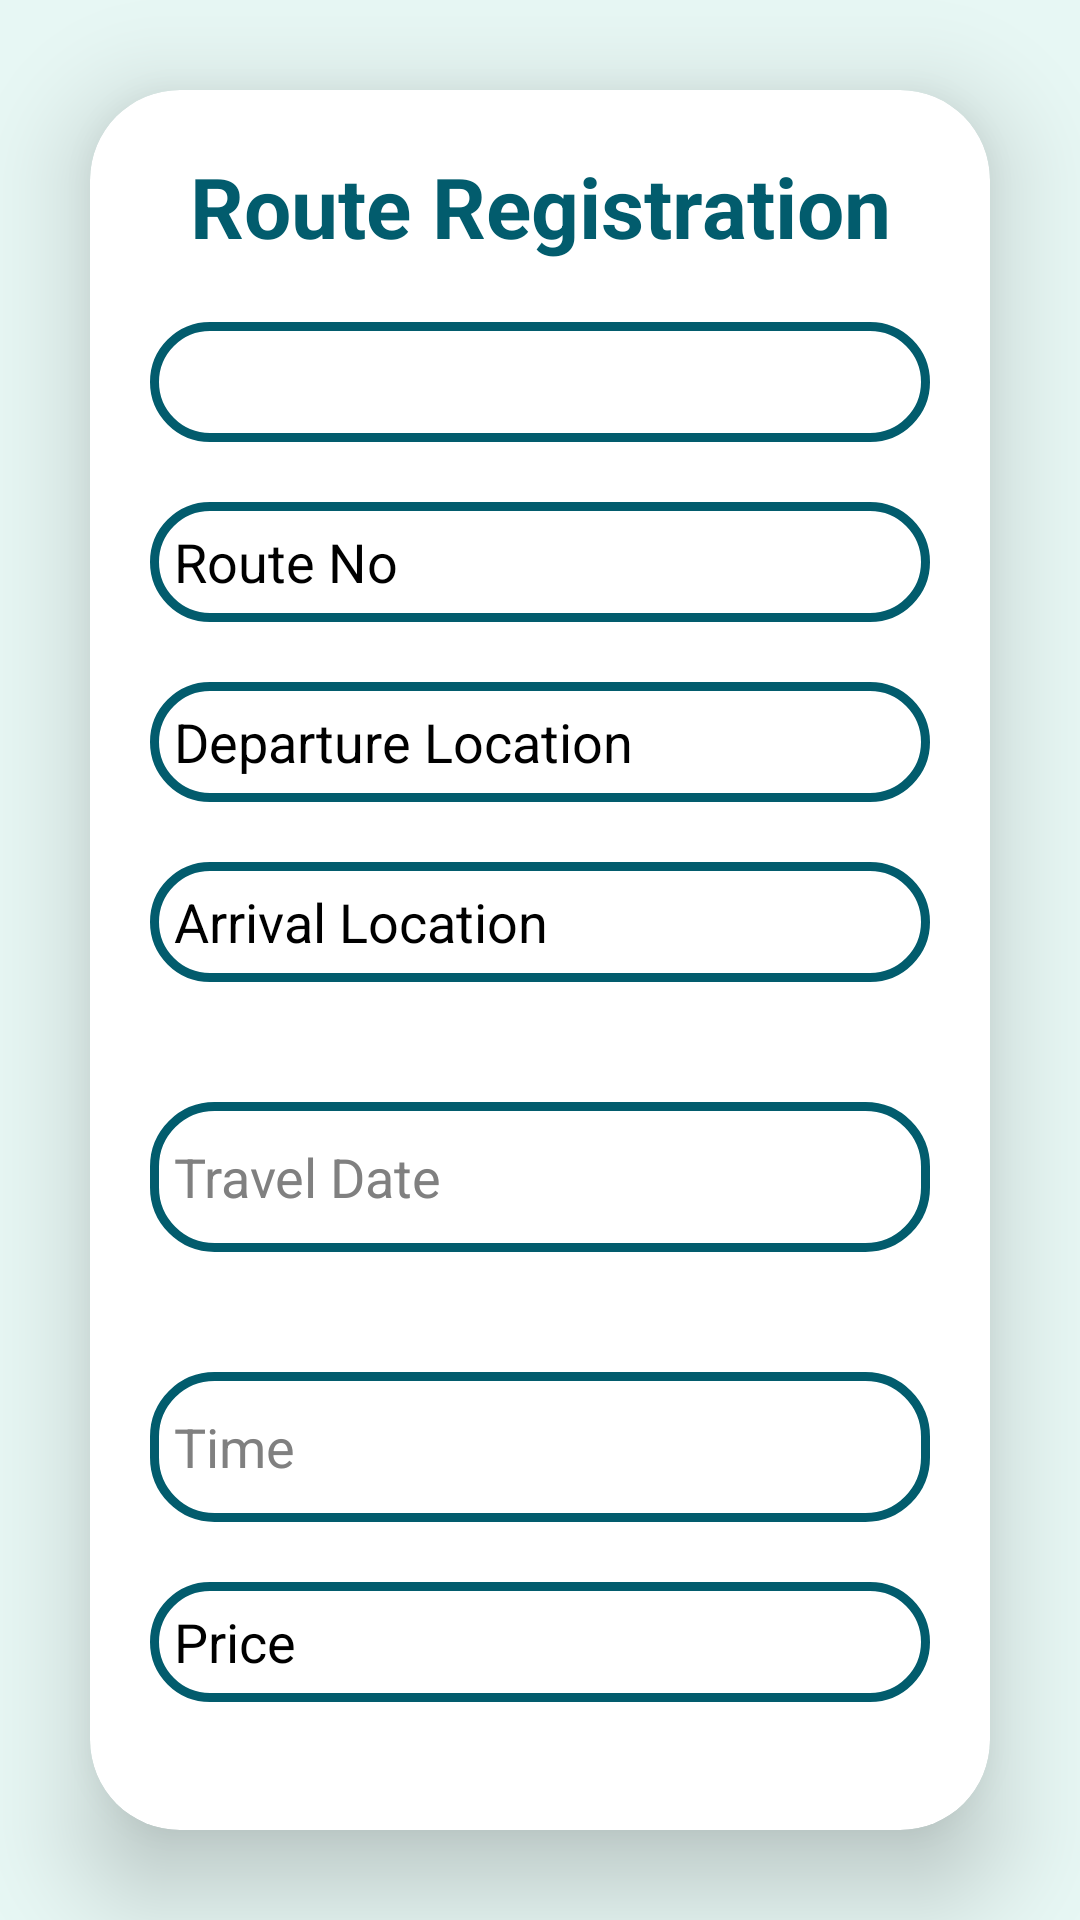

This screen was rendered from an Android layout file. Write that file and the resources it references.
<!-- AndroidManifest.xml: application theme Theme.TravelTime -->
<!-- res/layout/fragment_routes_register.xml -->
<?xml version="1.0" encoding="utf-8"?>
<LinearLayout
    xmlns:android="http://schemas.android.com/apk/res/android"
    xmlns:app="http://schemas.android.com/apk/res-auto"
    xmlns:tools="http://schemas.android.com/tools"
    android:layout_width="match_parent"
    android:layout_height="match_parent"
    android:orientation="vertical"
    android:gravity="center"
    android:background="@color/teal_300"
    tools:context=".fragment.RoutesRegister">

    <androidx.cardview.widget.CardView
        android:layout_width="match_parent"
        android:layout_height="wrap_content"
        android:layout_margin="30dp"
        android:background="@drawable/custom_edittext"
        app:cardCornerRadius="30dp"
        app:cardElevation="20dp"
        app:cardBackgroundColor="#fff">

        <LinearLayout
            android:layout_width="match_parent"
            android:layout_height="wrap_content"
            android:layout_gravity="center_horizontal"
            android:orientation="vertical"
            android:padding="20dp">

            <TextView
                android:id="@+id/RouteRegistrationText"
                android:layout_width="match_parent"
                android:layout_height="wrap_content"
                android:text="Route Registration"
                android:textAlignment="center"
                android:textColor="@color/teal_700"
                android:textSize="28sp"
                android:textStyle="bold" />

            <Spinner
                android:id="@+id/spinner"
                android:layout_width="match_parent"
                android:layout_height="40dp"
                android:hint="Route No"
                android:textColor="@color/black"
                android:background="@drawable/custom_edittext"
                android:entries="@array/choices"
                android:layout_marginTop="20dp"/>

            <EditText
                android:layout_width="match_parent"
                android:layout_height="40dp"
                android:id="@+id/RouteNo"
                android:background="@drawable/custom_edittext"
                android:drawablePadding="8dp"
                android:hint="Route No"
                android:textColorHint="@color/black"
                android:padding="8dp"
                android:textColor="@color/black"
                android:textColorHighlight="@color/cardview_dark_background"
                android:layout_marginTop="20dp"/>

            <EditText
                android:layout_width="match_parent"
                android:layout_height="40dp"
                android:id="@+id/Departure_Location"
                android:background="@drawable/custom_edittext"
                android:drawablePadding="8dp"
                android:hint="Departure Location"
                android:textColorHint="@color/black"
                android:padding="8dp"
                android:textColor="@color/black"
                android:textColorHighlight="@color/cardview_dark_background"
                android:layout_marginTop="20dp"/>

            <EditText
                android:layout_width="match_parent"
                android:layout_height="40dp"
                android:id="@+id/Arrival_Location"
                android:background="@drawable/custom_edittext"
                android:drawablePadding="8dp"
                android:hint="Arrival Location"
                android:textColorHint="@color/black"
                android:padding="8dp"
                android:textColor="@color/black"
                android:textColorHighlight="@color/cardview_dark_background"
                android:layout_marginTop="20dp"/>

            <EditText
                android:layout_width="match_parent"
                android:layout_height="50dp"
                android:id="@+id/Date"
                android:drawableLeft="@drawable/ic_baseline_calendar_today_24"
                android:drawableTint="@color/black"
                android:background="@drawable/custom_edittext"
                android:drawablePadding="8dp"
                android:hint="Travel Date"
                android:textColorHint="@color/hintColor"
                android:padding="8dp"
                android:textColor="@color/black"
                android:textColorHighlight="@color/cardview_dark_background"
                android:layout_marginTop="40dp"
                android:onClick="showDatePicker" />

            <EditText
                android:layout_width="match_parent"
                android:layout_height="50dp"
                android:id="@+id/Times"
                android:background="@drawable/custom_edittext"
                android:drawableTint="@color/black"
                android:drawablePadding="8dp"
                android:drawableLeft="@drawable/ic_baseline_access_time_24"
                android:hint="Time"
                android:textColorHint="@color/hintColor"
                android:padding="8dp"
                android:textColor="@color/black"
                android:textColorHighlight="@color/cardview_dark_background"
                android:layout_marginTop="40dp"
                android:onClick="showTimePicker" />



            <EditText
                android:layout_width="match_parent"
                android:layout_height="40dp"
                android:id="@+id/Price"
                android:background="@drawable/custom_edittext"
                android:drawablePadding="8dp"
                android:hint="Price"
                android:textColorHint="@color/black"
                android:padding="8dp"
                android:textColor="@color/black"
                android:textColorHighlight="@color/cardview_dark_background"
                android:layout_marginTop="20dp"/>

            <Button
                android:id="@+id/registerButton"
                android:layout_width="match_parent"
                android:layout_height="50dp"
                android:layout_marginTop="20dp"
                android:backgroundTint="@color/teal_700"
                android:text="Register"
                android:textColor="@color/white"
                android:textSize="18sp"
                app:cornerRadius="20dp" />

        </LinearLayout>

    </androidx.cardview.widget.CardView>

</LinearLayout>
<!-- resources referenced by this layout -->
<resources>
  <string-array name="choices">
          <item>Option 1</item>
          <item>Option 2</item>
          <item>Option 3</item>
      </string-array>
  <color name="black">#000000</color>
  <color name="hintColor"> #808080 </color>
  <color name="teal_300">#E7F7F4</color>
  <color name="teal_700">#025C6D</color>
  <color name="white">#FFFFFFFF</color>
  <!-- drawable custom_edittext (drawable) -->
  <?xml version="1.0" encoding="utf-8"?>
  <shape xmlns:android="http://schemas.android.com/apk/res/android"
      android:shape="rectangle">
  
  
  
      <stroke
          android:width="3dp"
          android:color="@color/teal_700" />
  
      <corners
          android:radius="20dp"/>
  
  </shape>
  <style name="Theme.TravelTime" parent="Theme.MaterialComponents.NoActionBar">
          
          <item name="colorPrimary">@color/purple_500</item>
          <item name="colorPrimaryVariant">@color/purple_700</item>
          <item name="colorOnPrimary">@color/white</item>
          
          <item name="colorSecondary">@color/teal_200</item>
          <item name="colorSecondaryVariant">@color/teal_700</item>
          <item name="colorOnSecondary">@color/black</item>
          
          <item name="android:statusBarColor" tools:targetApi="l">?attr/colorPrimaryVariant</item>
          
      </style>
  <color name="purple_500">#FF6200EE</color>
  <color name="purple_700">#5C0266</color>
  <color name="teal_200">#FF03DAC5</color>
</resources>
